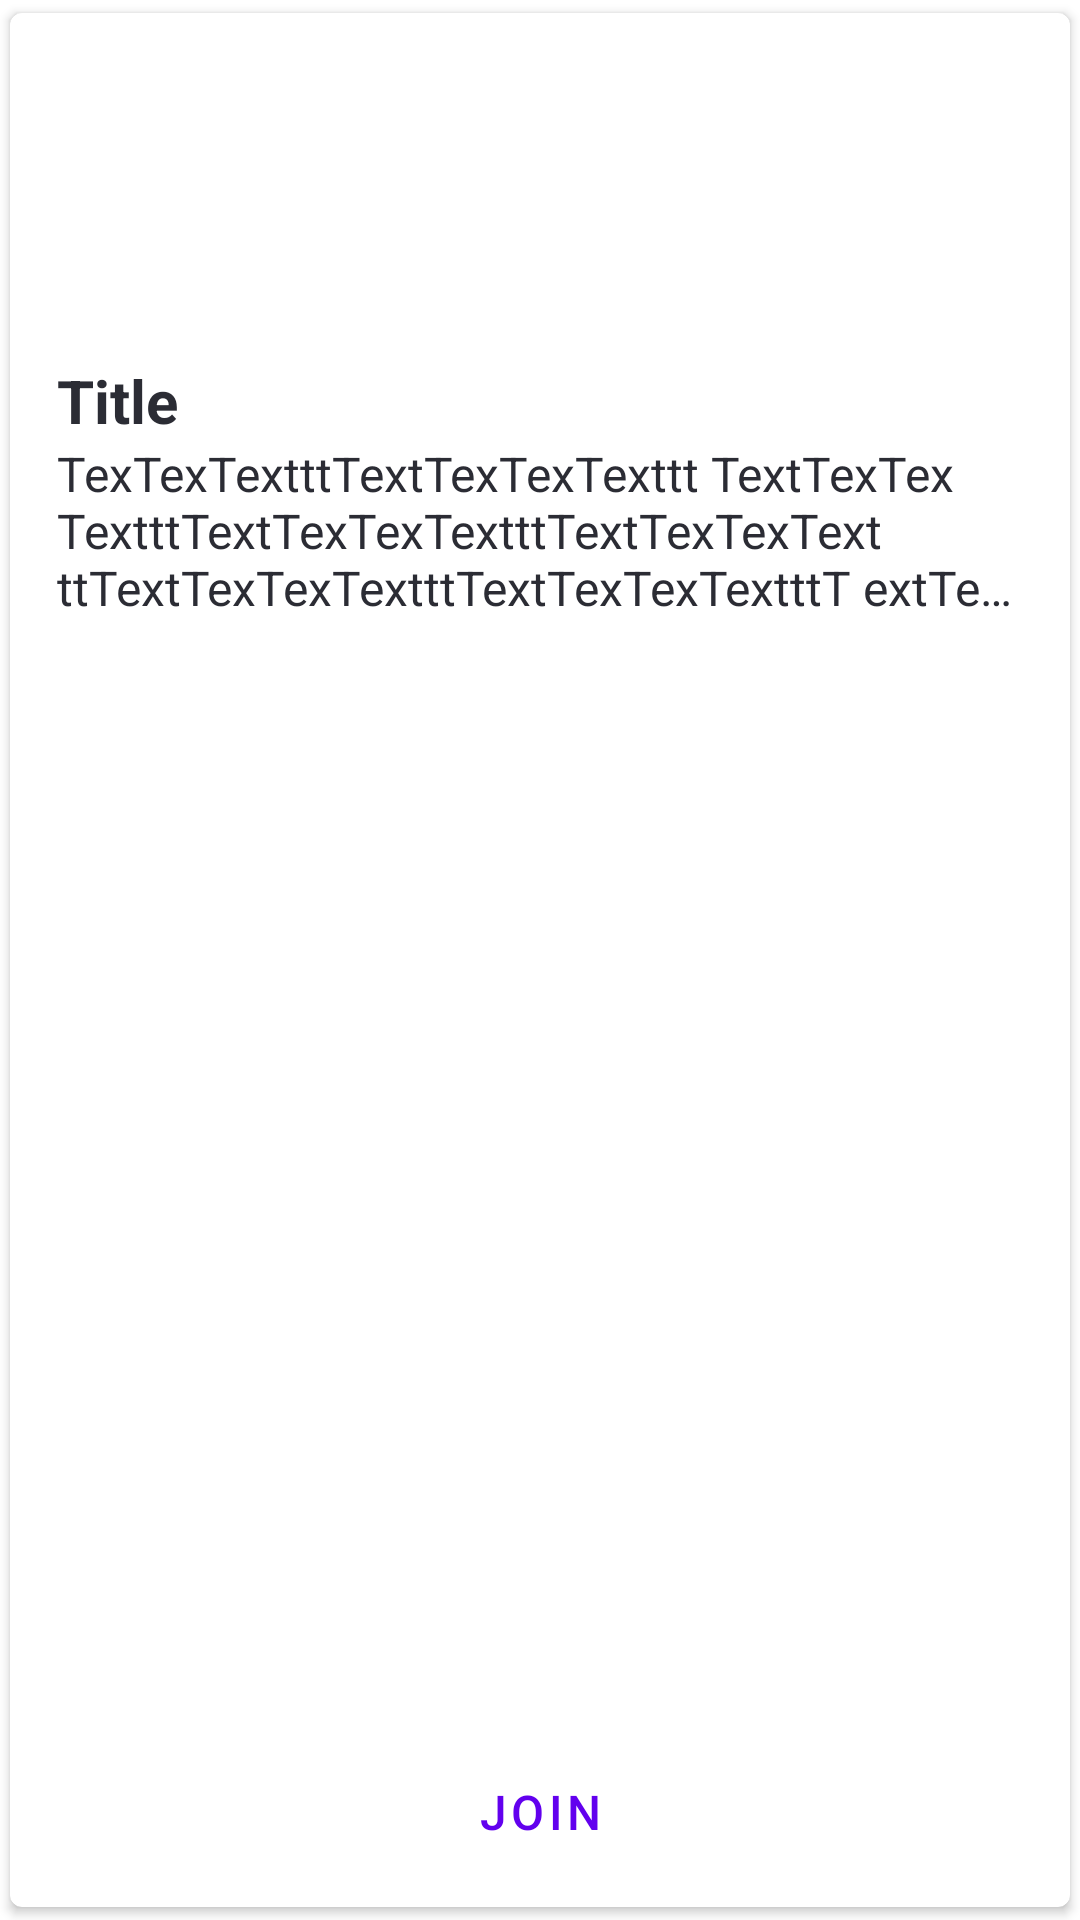

The Android layout XML behind this screen, and the referenced resources:
<!-- AndroidManifest.xml: application theme Theme.Palfinder -->
<!-- res/layout/group_item.xml -->
<?xml version="1.0" encoding="utf-8"?>
<com.google.android.material.card.MaterialCardView xmlns:android="http://schemas.android.com/apk/res/android"
    xmlns:app="http://schemas.android.com/apk/res-auto"
    style="@style/CardDefault"
    android:layout_width="match_parent"
    android:layout_height="wrap_content"
    android:orientation="horizontal"
    android:paddingVertical="16dp"
    app:cardUseCompatPadding="true"
    app:contentPadding="0dp"
    android:id="@+id/card_info">

    <LinearLayout
        android:layout_width="match_parent"
        android:layout_height="match_parent"
        android:orientation="vertical">

        <com.google.android.material.imageview.ShapeableImageView
            android:id="@+id/iv_image"
            android:layout_width="match_parent"
            android:layout_height="@dimen/min_user_profile_width"
            android:contentDescription="@string/group_image"
            android:scaleType="centerCrop"
            android:src="@drawable/friends" />

        <LinearLayout
            android:layout_width="match_parent"
            android:layout_height="match_parent"
            android:gravity="end"
            android:orientation="vertical"
            android:paddingHorizontal="@dimen/spacing_medium"
            android:paddingVertical="@dimen/spacing_small">

            <TextView
                android:id="@+id/tv_name"
                style="@style/Headline5"
                android:layout_width="match_parent"
                android:layout_height="wrap_content"
                android:layout_marginTop="@dimen/spacing_small"
                android:text="Title" />

            <TextView
                android:id="@+id/tv_description"
                style="@style/Paragraph"
                android:layout_width="match_parent"
                android:layout_height="wrap_content"
                android:layout_marginBottom="@dimen/spacing_medium"
                android:ellipsize="end"
                android:maxLines="3"
                android:text="TexTexTextttTextTexTexTexttt TextTexTex TextttTextTexTexTextttTextTexTexTextttTextTexTexTextttTextTexTexTextttT extTexTexTextttTextTexTe xTextttTextTexTexTextttT" />

            <Space
                android:layout_width="0dp"
                android:layout_height="0dp"
                android:layout_weight="1"/>

            <Button
                android:id="@+id/btnJoin"
                style="@style/ButtonGhost"
                android:layout_width="match_parent"
                android:layout_height="wrap_content"
                android:text="@string/group_profile_join"
                android:focusable="true"/>

        </LinearLayout>
    </LinearLayout>

</com.google.android.material.card.MaterialCardView>
<!-- resources referenced by this layout -->
<resources>
  <dimen name="min_user_profile_width">100dp</dimen>
  <dimen name="spacing_medium">16dp</dimen>
  <dimen name="spacing_small">8dp</dimen>
  <string name="group_image">Group image</string>
  <string name="group_profile_join">Join</string>
  <style name="ButtonGhost" parent="Widget.MaterialComponents.Button.OutlinedButton">
          <item name="android:textSize">16sp</item>
      </style>
  <style name="CardDefault" parent="Widget.MaterialComponents.CardView">
          <item name="cardElevation">2dp</item>
          <item name="cardPreventCornerOverlap">true</item>
          <item name="contentPadding">@dimen/spacing_medium</item>
      </style>
  <style name="Headline5">
          <item name="android:textSize">20sp</item>
          <item name="android:textStyle">bold</item>
          <item name="android:textColor">@color/dark_gray</item>
      </style>
  <style name="Paragraph">
          <item name="android:textSize">16sp</item>
          <item name="android:textStyle">normal</item>
          <item name="android:textColor">@color/dark_gray</item>
      </style>
  <style name="Theme.Palfinder" parent="Theme.MaterialComponents.DayNight.DarkActionBar">
          
          <item name="colorPrimary">@color/purple_500</item>
          <item name="colorPrimaryVariant">@color/purple_700</item>
          <item name="colorOnPrimary">@color/white</item>
          
          <item name="colorSecondary">@color/teal_200</item>
          <item name="colorSecondaryVariant">@color/teal_700</item>
          <item name="colorOnSecondary">@color/black</item>
          
          <item name="android:statusBarColor" tools:targetApi="l">?attr/colorPrimaryVariant</item>
          
      </style>
  <color name="dark_gray">#2B2C34</color>
  <color name="white">#FFFFFFFF</color>
  <color name="black">#FF000000</color>
  <!-- not gathered from this repository: default colours our renderer supplied (Android Studio template values) -->
  <color name="purple_500">#FF6200EE</color>
  <color name="purple_700">#FF3700B3</color>
  <color name="teal_200">#FF03DAC5</color>
  <color name="teal_700">#FF018786</color>
</resources>
